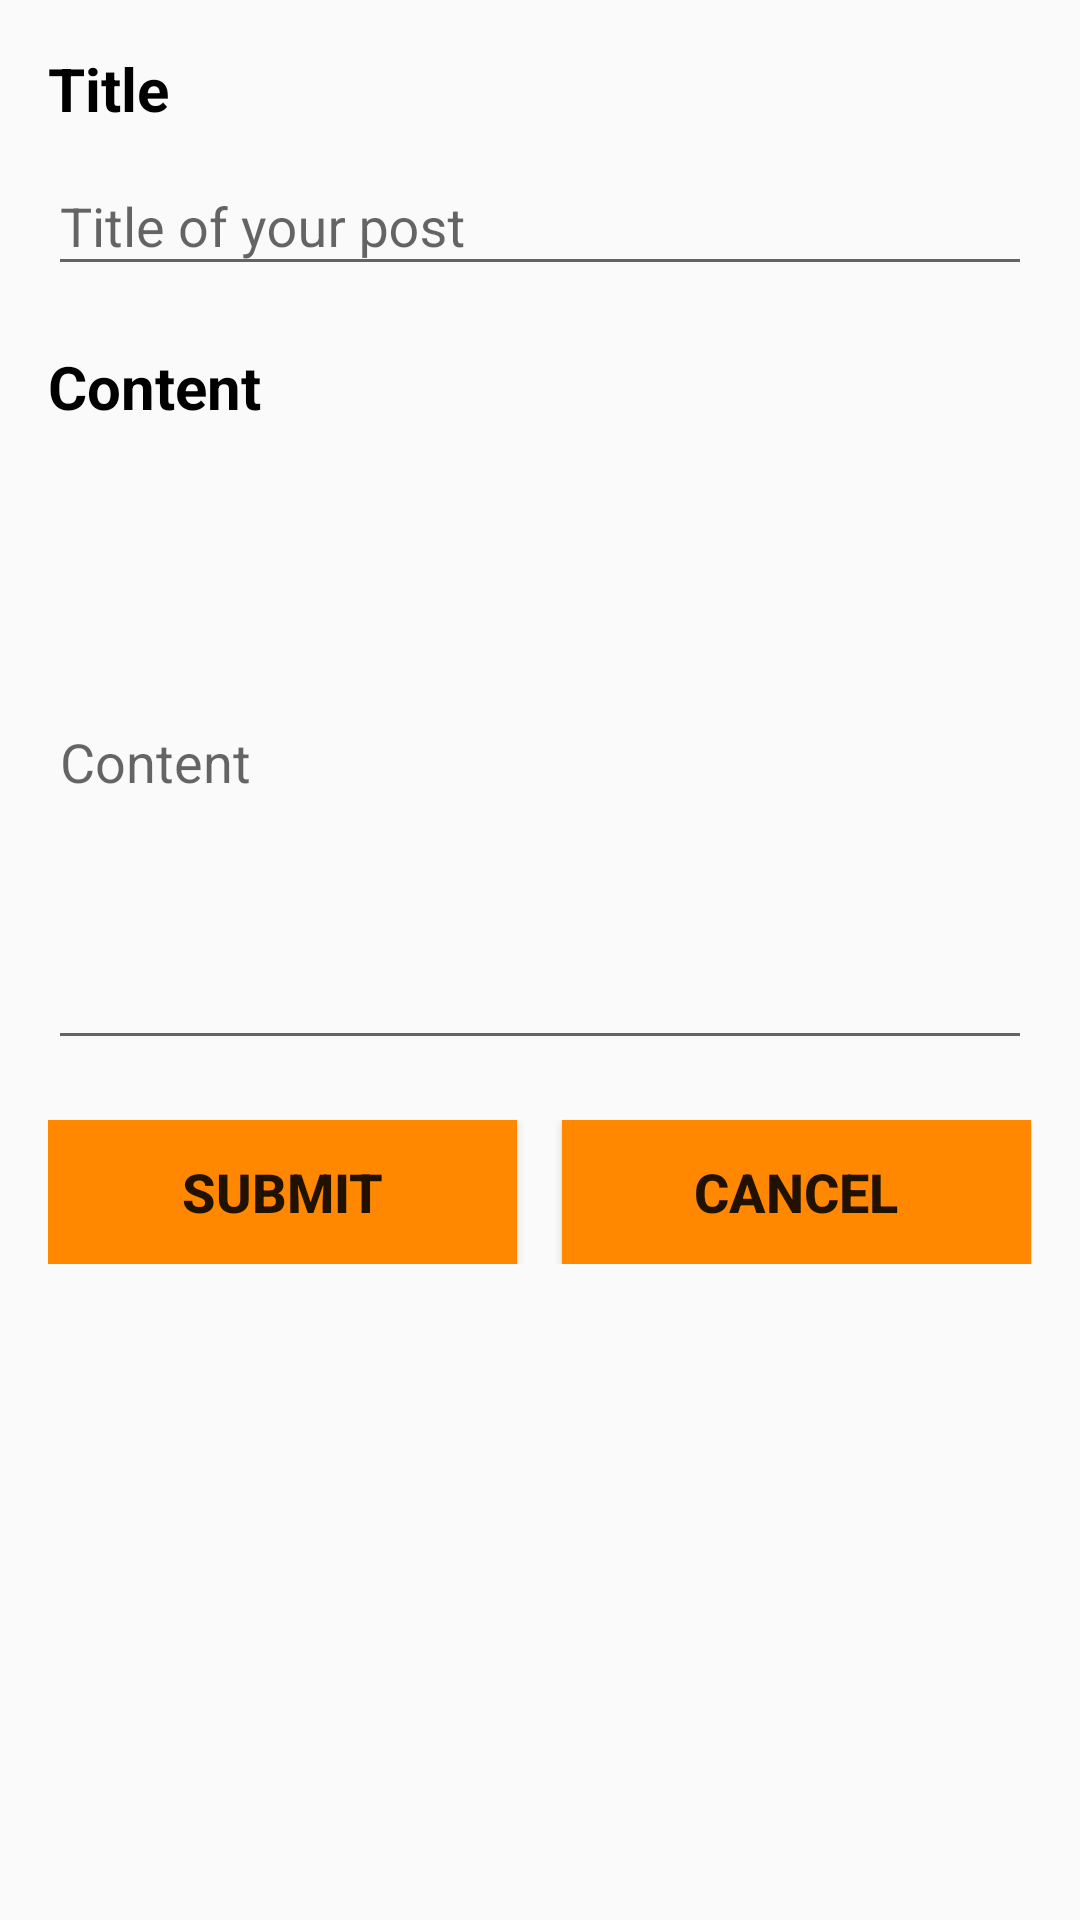

The Android layout XML behind this screen, and the referenced resources:
<!-- AndroidManifest.xml: application theme AppTheme -->
<!-- res/layout/content_add_new_post.xml -->
<?xml version="1.0" encoding="utf-8"?>
<RelativeLayout xmlns:android="http://schemas.android.com/apk/res/android"
    xmlns:app="http://schemas.android.com/apk/res-auto"
    xmlns:tools="http://schemas.android.com/tools"
    android:id="@+id/content_add_new_ust_story"
    android:layout_width="match_parent"
    android:layout_height="match_parent"
    android:paddingBottom="@dimen/activity_vertical_margin"
    android:paddingLeft="@dimen/activity_horizontal_margin"
    android:paddingRight="@dimen/activity_horizontal_margin"
    android:paddingTop="@dimen/activity_vertical_margin"
    app:layout_behavior="@string/appbar_scrolling_view_behavior"
    tools:context="com.csefyp2016.gib3.ustsocialapp.AddNewPost"
    tools:showIn="@layout/activity_add_new_post">

    <ScrollView
        android:id="@+id/scroll_addNewPost"
        android:layout_width="match_parent"
        android:layout_height="match_parent"
        android:layout_alignParentTop="true"
        android:layout_alignParentStart="true">

        <LinearLayout
            android:layout_width="match_parent"
            android:layout_height="match_parent"
            android:orientation="vertical">

            <TextView
                android:id="@+id/debug_addNewPost"
                android:layout_width="match_parent"
                android:layout_height="wrap_content"
                android:visibility="gone"
                android:textColor="@android:color/holo_red_dark"
                android:text=""/>

            <TextView
                android:id="@+id/view_addNewPost_warning"
                android:layout_width="match_parent"
                android:layout_height="wrap_content"
                android:layout_weight="1"
                android:gravity="center"
                android:visibility="gone"
                android:textColor="@android:color/holo_red_dark"
                android:textSize="@dimen/textView_description_size"
                android:text=""/>

            <TextView
                android:id="@+id/view_addNewPost_title"
                android:layout_width="match_parent"
                android:layout_height="wrap_content"
                android:layout_weight="1"
                android:layout_alignParentTop="true"
                android:layout_alignParentLeft="true"
                android:layout_alignParentStart="true"
                android:textColor="@android:color/background_dark"
                android:textSize="@dimen/textView_title_size"
                android:textStyle="bold"
                android:text="@string/text_title"/>

            <android.support.design.widget.TextInputLayout
                android:layout_width="match_parent"
                android:layout_height="wrap_content">

                <EditText
                    android:id="@+id/i_addNewPost_title"
                    android:layout_width="match_parent"
                    android:layout_height="wrap_content"
                    android:hint="@string/hint_title"
                    android:inputType="text"
                    android:maxLines="1" />

            </android.support.design.widget.TextInputLayout>

            <Space
                android:layout_width="match_parent"
                android:layout_height="20dp" />


            <TextView
                android:id="@+id/view_addNewPost_content"
                android:layout_width="match_parent"
                android:layout_height="wrap_content"
                android:textColor="@android:color/background_dark"
                android:textSize="@dimen/textView_title_size"
                android:textStyle="bold"
                android:text="@string/text_content"/>

            <android.support.design.widget.TextInputLayout
                android:layout_width="match_parent"
                android:layout_height="wrap_content">

                <EditText
                    android:id="@+id/i_addNewPost_content"
                    android:layout_width="match_parent"
                    android:hint="@string/hint_content"
                    android:inputType="textMultiLine"
                    android:layout_height="200dp" />

            </android.support.design.widget.TextInputLayout>

            <Space
                android:layout_width="match_parent"
                android:layout_height="20dp" />

            <LinearLayout
                android:orientation="horizontal"
                android:layout_height="match_parent"
                android:layout_weight="1"
                android:layout_width="match_parent">

                <Button
                    android:id="@+id/b_addNewPost_submit"
                    android:layout_width="wrap_content"
                    android:layout_height="wrap_content"
                    android:background="@android:color/holo_orange_dark"
                    android:textSize="@dimen/button_text_size"
                    android:textStyle="bold"
                    android:text="@string/action_submit"
                    android:layout_weight="0.45" />

                <Space
                    android:layout_width="0dp"
                    android:layout_height="0dp"
                    android:layout_weight="0.1" />

                <Button
                    android:id="@+id/b_addNewPost_cancel"
                    android:layout_width="wrap_content"
                    android:layout_height="wrap_content"
                    android:background="@android:color/holo_orange_dark"
                    android:textSize="@dimen/button_text_size"
                    android:textStyle="bold"
                    android:text="@string/action_cancel"
                    android:layout_weight="0.45" />

            </LinearLayout>
        </LinearLayout>
    </ScrollView>

</RelativeLayout>
<!-- res/layout/activity_add_new_post.xml (included above) -->
<?xml version="1.0" encoding="utf-8"?>
<android.support.design.widget.CoordinatorLayout xmlns:android="http://schemas.android.com/apk/res/android"
    xmlns:app="http://schemas.android.com/apk/res-auto"
    xmlns:tools="http://schemas.android.com/tools"
    android:layout_width="match_parent"
    android:layout_height="match_parent"
    android:fitsSystemWindows="true"
    tools:context="com.csefyp2016.gib3.ustsocialapp.AddNewPost">

    <android.support.design.widget.AppBarLayout
        android:layout_width="match_parent"
        android:layout_height="wrap_content"
        android:theme="@style/AppTheme.AppBarOverlay">

        <android.support.v7.widget.Toolbar
            android:id="@+id/toolbar"
            android:layout_width="match_parent"
            android:layout_height="?attr/actionBarSize"
            android:background="@android:color/holo_blue_light"
            app:popupTheme="@style/AppTheme.PopupOverlay"
            app:title="@string/title_activity_add_new_story" />

    </android.support.design.widget.AppBarLayout>

    <include layout="@layout/content_add_new_post" />

</android.support.design.widget.CoordinatorLayout>
<!-- resources referenced by this layout -->
<resources>
  <dimen name="activity_horizontal_margin">16dp</dimen>
  <dimen name="activity_vertical_margin">16dp</dimen>
  <dimen name="button_text_size">18sp</dimen>
  <dimen name="textView_description_size">16sp</dimen>
  <dimen name="textView_title_size">20sp</dimen>
  <string name="action_cancel">Cancel</string>
  <string name="action_submit">Submit</string>
  <string name="hint_content">Content</string>
  <string name="hint_hashtags">Hashtags (Optional)</string>
  <string name="hint_title">Title of your post</string>
  <string name="text_content">Content</string>
  <string name="text_hashtags">Hashtags</string>
  <string name="text_title">Title</string>
  <string name="title_activity_add_new_story">Create a New Post</string>
  <style name="AppTheme.AppBarOverlay" parent="ThemeOverlay.AppCompat.Dark.ActionBar" />
  <style name="AppTheme.PopupOverlay" parent="ThemeOverlay.AppCompat.Light" />
  <style name="AppTheme" parent="Theme.AppCompat.Light.DarkActionBar">
          
          <item name="colorPrimary">@color/colorPrimary</item>
          <item name="colorPrimaryDark">@color/colorPrimaryDark</item>
          <item name="colorAccent">@color/colorAccent</item>
      </style>
  <color name="colorPrimary">#3F51B5</color>
  <color name="colorPrimaryDark">#303F9F</color>
  <color name="colorAccent">#FF4081</color>
</resources>
